Run: headless pygame with SDL's dummy video driver; simulated clock (each Clock.tick advances the game by its frame time, no real sleeping); random seed 0; keys injected as events and as key.get_pressed() state; no mouse input.
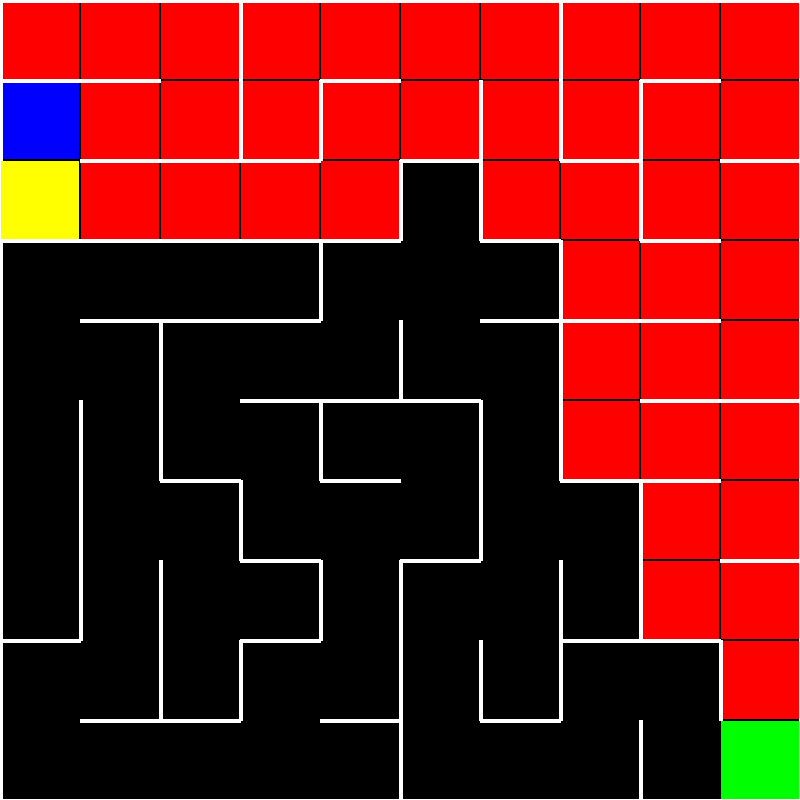
Frame 1 of 4 · flips 1–60 · no input
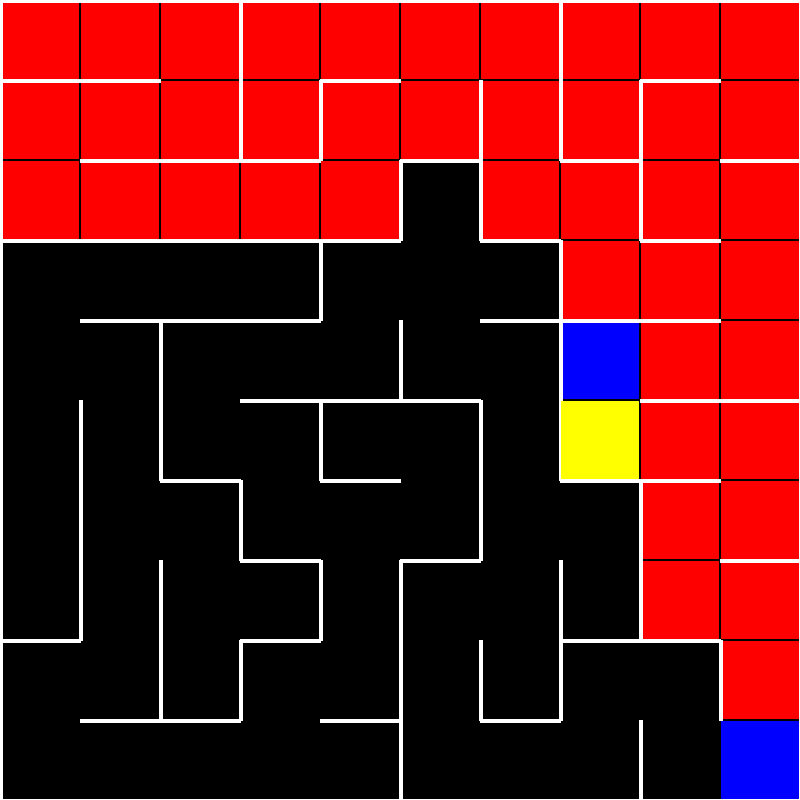
Frame 2 of 4 · flips 61–180 · tapped SPACE, RETURN · held RIGHT (→), D
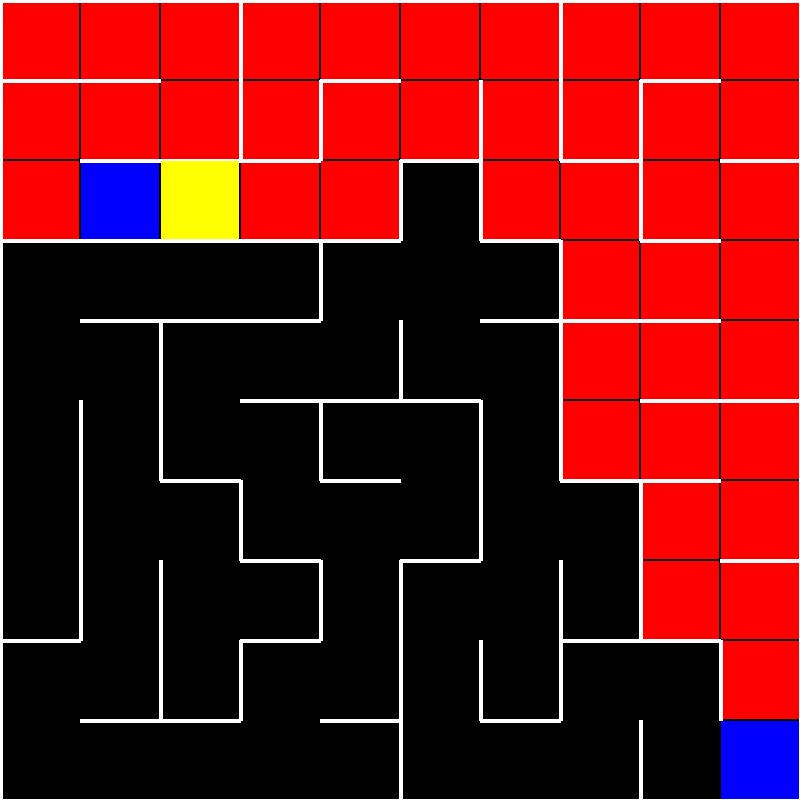
Frame 3 of 4 · flips 181–300 · held DOWN (↓), S
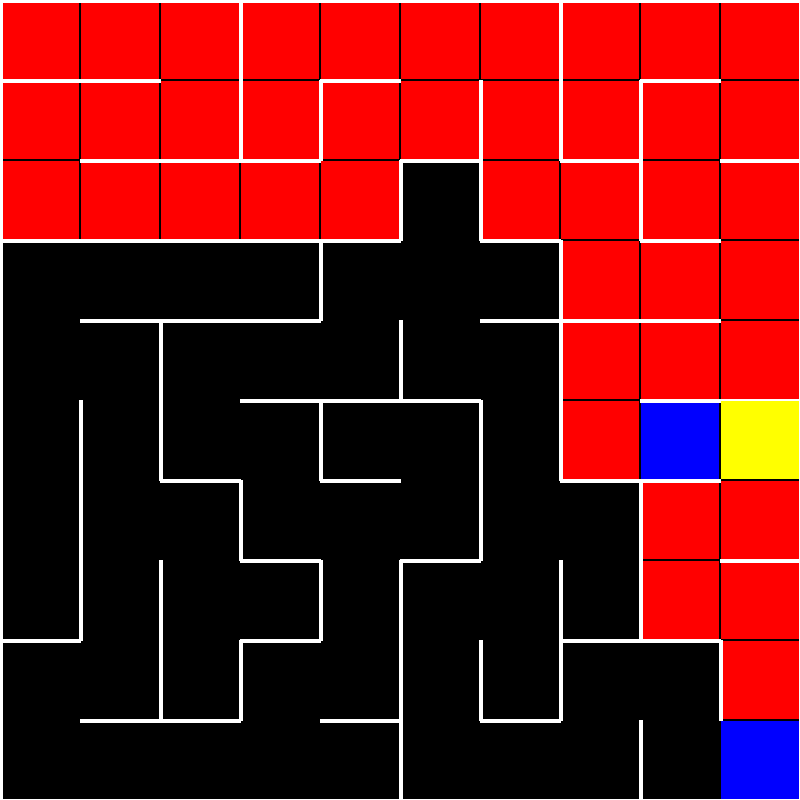
Frame 4 of 4 · flips 301–420 · held LEFT (←), A, UP (↑), W

The pygame program that drew these frames:

import pygame
import sys
import random
# Constants
WIDTH, HEIGHT = 800,800
COLS, ROWS = 10,10
CELL_WIDTH = WIDTH // COLS
CELL_HEIGHT = HEIGHT // ROWS
FPS = 3

# Define Colors
WHITE = (255, 255, 255)
BLACK = (0, 0, 0)
BLUE = (0, 0, 255)
RED = (255, 0, 0)
GREEN = (0, 255, 0)
YELLOW = (255, 255, 0)
# Initialize Pygame
pygame.init()
win = pygame.display.set_mode((WIDTH, HEIGHT))
pygame.display.set_caption("Maze Solver")
clock = pygame.time.Clock()

class Cell:
    def __init__(self, row, col):
        self.row = row
        self.col = col
        self.walls = {'N': True, 'S': True, 'E': True, 'W': True}
        self.visited = False
        self.in_path = False
        self.current = False
        self.is_goal = False

    def draw(self, win):
        x = self.col * CELL_WIDTH
        y = self.row * CELL_HEIGHT
        wall_thickness = 4

        if self.current:
            pygame.draw.rect(win, BLUE, (x + 1, y + 1, CELL_WIDTH - 2, CELL_HEIGHT - 2))
        elif self.in_path:
            pygame.draw.rect(win, RED, (x + 1, y + 1, CELL_WIDTH - 2, CELL_HEIGHT - 2))
        elif self.is_goal:
            pygame.draw.rect(win, GREEN, (x + 1, y + 1, CELL_WIDTH - 2, CELL_HEIGHT - 2))
        
        if self.walls['N']:
            pygame.draw.line(win, WHITE, (x, y), (x + CELL_WIDTH, y), wall_thickness)
        if self.walls['S']:
            pygame.draw.line(win, WHITE, (x, y + CELL_HEIGHT), (x + CELL_WIDTH, y + CELL_HEIGHT), wall_thickness)
        if self.walls['E']:
            pygame.draw.line(win, WHITE, (x + CELL_WIDTH, y), (x + CELL_WIDTH, y + CELL_HEIGHT), wall_thickness)
        if self.walls['W']:
            pygame.draw.line(win, WHITE, (x, y), (x, y + CELL_HEIGHT), wall_thickness)



def solve_maze(grid, start_row, start_col):
    path = []
    moves = []
    current = grid[start_row][start_col]
    direction = 'S'  # Start facing downwards
    directions_dict = {'N': (-1, 0), 'S': (1, 0), 'E': (0, 1), 'W': (0, -1)}
    left_turns = {'N': 'W', 'W': 'S', 'S': 'E', 'E': 'N'}
    right_turns = {'N': 'E', 'E': 'S', 'S': 'W', 'W': 'N'}
    opposite_direction = {'N': 'S', 'S': 'N', 'E': 'W', 'W': 'E'}

    while (current.row, current.col) != (ROWS - 1, COLS - 1):
        path.append((current.row, current.col))
        current.in_path = True
        current.current = True
        yield current  # Yield the current position to update the game display
        current.current = False

        # Attempt to turn left first
        next_dir = left_turns[direction]
        dx, dy = directions_dict[next_dir]
        if 0 <= current.row + dx < ROWS and 0 <= current.col + dy < COLS and not current.walls[next_dir]:
            direction = next_dir
            moves.append('L')
            current = grid[current.row + dx][current.col + dy]
        # Attempt to move forward if left turn is not available
        elif 0 <= current.row + directions_dict[direction][0] < ROWS and 0 <= current.col + directions_dict[direction][1] < COLS and not current.walls[direction]:
            moves.append('F')
            current = grid[current.row + directions_dict[direction][0]][current.col + directions_dict[direction][1]]
        # Attempt to turn right if forward move is not available
        else:
            next_dir = right_turns[direction]
            dx, dy = directions_dict[next_dir]
            if 0 <= current.row + dx < ROWS and 0 <= current.col + dy < COLS and not current.walls[next_dir]:
                direction = next_dir
                moves.append('R')
                current = grid[current.row + dx][current.col + dy]
            # Perform a U-turn if no other moves are possible
            else:
                direction = opposite_direction[direction]  # Change direction to the opposite
                moves.append('B')  # U-turn
                # Continue moving in the new direction after U-turn
                if 0 <= current.row + directions_dict[direction][0] < ROWS and 0 <= current.col + directions_dict[direction][1] < COLS and not current.walls[direction]:
                    current = grid[current.row + directions_dict[direction][0]][current.col + directions_dict[direction][1]]

    path.append((current.row, current.col))  # Append the goal position
    
    yield path, moves  # Yield the complete path and optimized moves after the goal is reached

def create_maze(rows, cols):
    grid = [[Cell(row, col) for col in range(cols)] for row in range(rows)]
    stack = []
    current = grid[0][0]
    current.visited = True
    total_cells = rows * cols
    visited_cells = 1

    while visited_cells < total_cells:
        neighbors = []
        if current.row > 0 and not grid[current.row - 1][current.col].visited:
            neighbors.append(('N', grid[current.row - 1][current.col]))
        if current.row < rows - 1 and not grid[current.row + 1][current.col].visited:
            neighbors.append(('S', grid[current.row + 1][current.col]))
        if current.col > 0 and not grid[current.row][current.col - 1].visited:
            neighbors.append(('W', grid[current.row][current.col - 1]))
        if current.col < cols - 1 and not grid[current.row][current.col + 1].visited:
            neighbors.append(('E', grid[current.row][current.col + 1]))

        if neighbors:
            direction, next_cell = random.choice(neighbors)
            if direction == 'N':
                current.walls['N'] = False
                next_cell.walls['S'] = False
            elif direction == 'S':
                current.walls['S'] = False
                next_cell.walls['N'] = False
            elif direction == 'W':
                current.walls['W'] = False
                next_cell.walls['E'] = False
            elif direction == 'E':
                current.walls['E'] = False
                next_cell.walls['W'] = False
            stack.append(current)
            current = next_cell
            current.visited = True
            visited_cells += 1
        else:
            current = stack.pop()

    grid[rows - 1][cols - 1].is_goal = True  # Mark the goal cell
    return grid

def simplify_path(commands):
    # Convert list of commands into a single string for easier manipulation
    command_str = ''.join(commands)
    
    # Mapping of patterns to their simplifications
    patterns = {
        'LBR': 'B',
        'LBF': 'R',
        'RBL': 'B',
        'FBL': 'R',
        'FBF': 'B',
        'LBL': 'F'
    }

    # Keep applying the rules until no more changes can be made
    while True:
        old_command_str = command_str
        for pattern, replacement in patterns.items():
            command_str = command_str.replace(pattern, replacement)
        
        # If no changes were made in this iteration, break out of the loop
        if command_str == old_command_str:
            break

    # Convert the string back to a list of moves for consistency with the input format
    return list(command_str)


def solve_maze_optimized(grid, start_row, start_col, moves):
    current = grid[start_row][start_col]
    direction = 'S'  # Start facing downwards
    directions_dict = {'N': (-1, 0), 'S': (1, 0), 'E': (0, 1), 'W': (0, -1)}
    left_turns = {'N': 'W', 'W': 'S', 'S': 'E', 'E': 'N'}
    right_turns = {'N': 'E', 'E': 'S', 'S': 'W', 'W': 'N'}

    for move in moves:
        if move == 'L':
            direction = left_turns[direction]
            dx, dy = directions_dict[direction]
            current = grid[current.row + dx][current.col + dy]
        elif move == 'R':
            direction = right_turns[direction]
            dx, dy = directions_dict[direction]
            current = grid[current.row + dx][current.col + dy]
        elif move == 'F':
            current = grid[current.row + directions_dict[direction][0]][current.col + directions_dict[direction][1]]
        elif move == 'B':
            direction = {'N': 'S', 'S': 'N', 'E': 'W', 'W': 'E'}[direction]
            current = grid[current.row + directions_dict[direction][0]][current.col + directions_dict[direction][1]]

        current.in_path = True
        current.current = True
        yield current  # Yield the current position to update the game display
        current.current = False

    current.in_path = True
    current.current = True
    yield current  # Yield the goal position


def main():
    # Create the maze only once here
    maze = create_maze(ROWS, COLS)
    solver_gen = solve_maze(maze, 0, 0)
    running = True
    path = []
    moves = []
    optimized_solver_gen = None
    display_optimized_path = False  # Flag to control which path to display

    while running:
        for event in pygame.event.get():
            if event.type == pygame.QUIT:
                pygame.quit()
                sys.exit()

        win.fill(BLACK)
        for row in maze:
            for cell in row:
                cell.draw(win)

        if not display_optimized_path:
            try:
                current = next(solver_gen)
                if isinstance(current, tuple):
                    path, moves = current
                    print("Original moves:", moves)
                    optimized_moves = simplify_path(moves)
                    print("Optimized moves:", optimized_moves)
                    optimized_solver_gen = solve_maze_optimized(maze, 0, 0, optimized_moves)
                    display_optimized_path = True  # Change flag to start displaying optimized path
            except StopIteration:
                pass

        if display_optimized_path and optimized_solver_gen is not None:
            try:
                current = next(optimized_solver_gen)
                if isinstance(current, Cell):
                    # Highlight the cell in the optimized path
                    pygame.draw.rect(win, YELLOW, (current.col * CELL_WIDTH + 1, current.row * CELL_HEIGHT + 1, CELL_WIDTH - 2, CELL_HEIGHT - 2))
            except StopIteration:
                # Optionally reset the generator if needed
                optimized_solver_gen = solve_maze_optimized(maze, 0, 0, optimized_moves)

        pygame.display.update()
        clock.tick(FPS)

if __name__ == "__main__":
    main()
